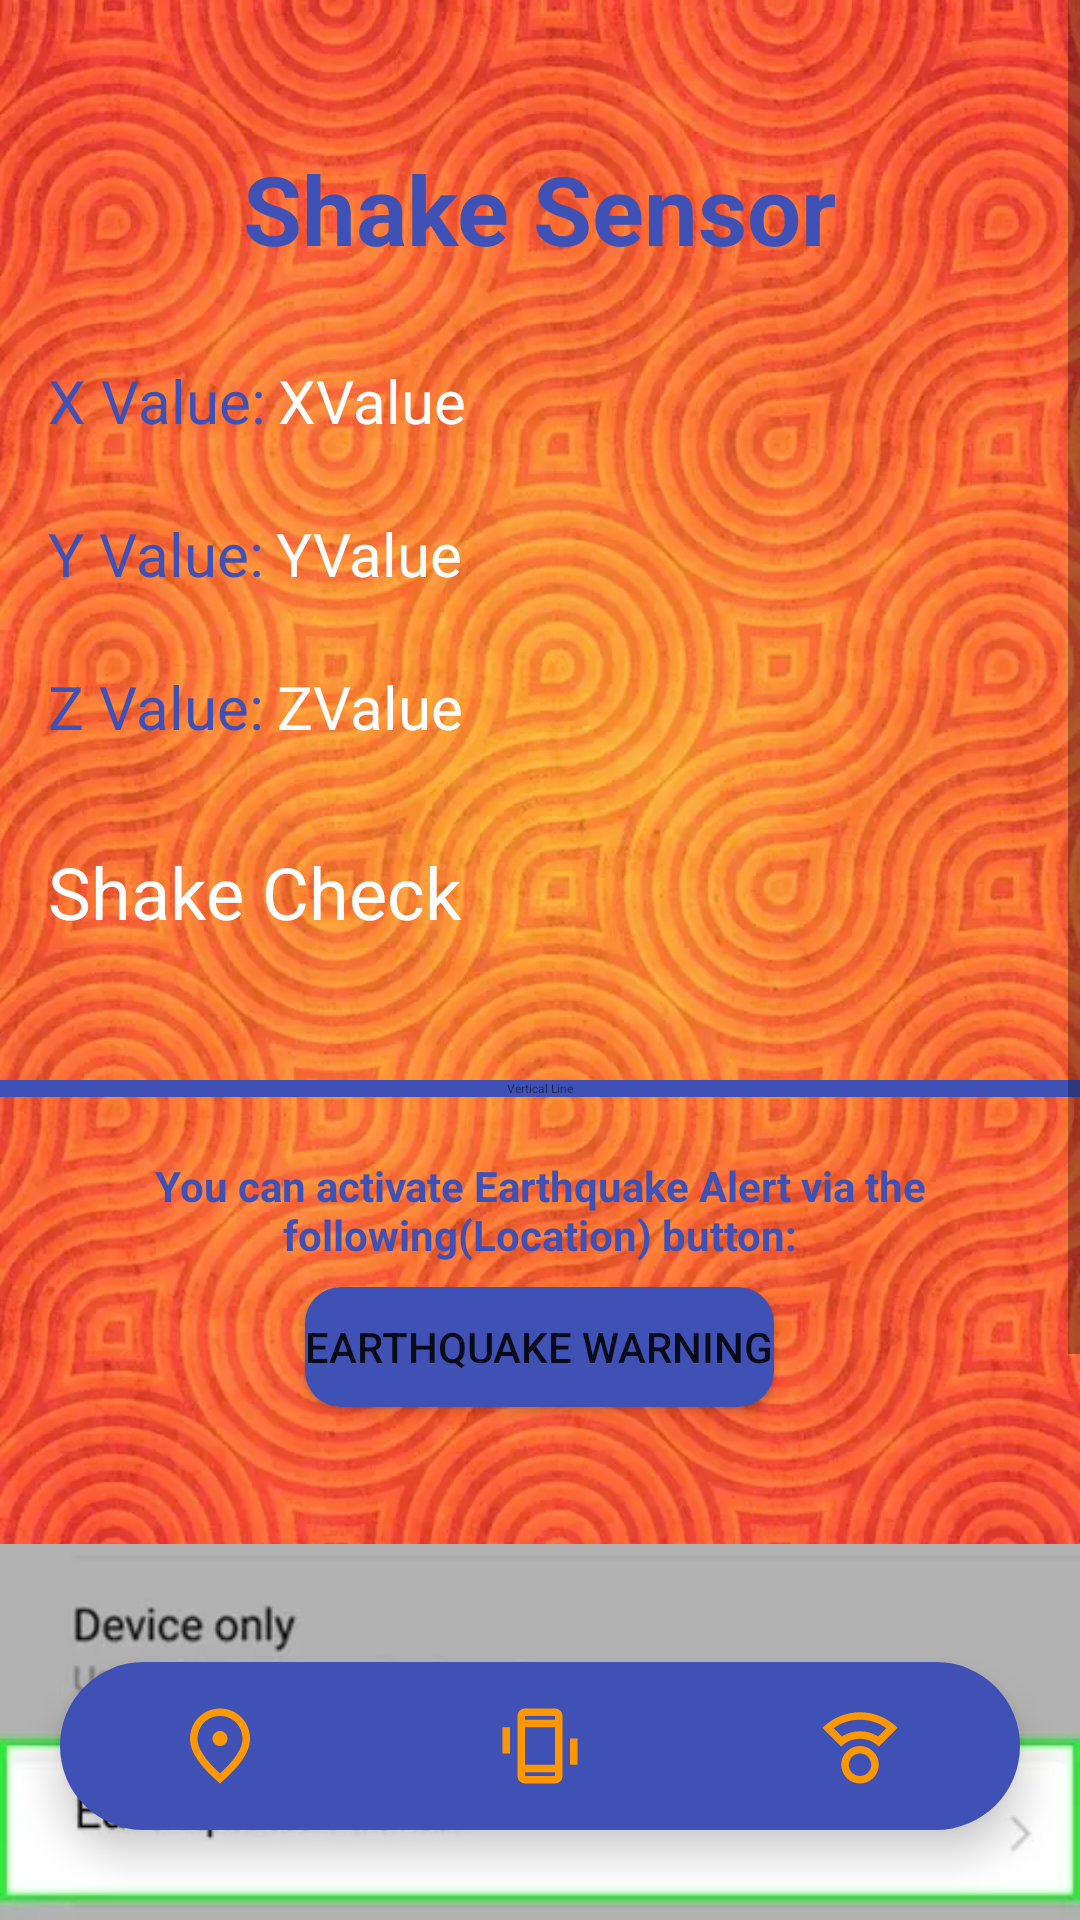

Reconstruct the res/layout file that produces this screen, plus the resources it refers to.
<!-- AndroidManifest.xml: application theme Theme.EarthquakeSMLiteApp -->
<!-- res/layout/activity_sensor.xml -->
<?xml version="1.0" encoding="utf-8"?>
<RelativeLayout xmlns:android="http://schemas.android.com/apk/res/android"
    xmlns:app="http://schemas.android.com/apk/res-auto"
    xmlns:tools="http://schemas.android.com/tools"
    android:layout_width="match_parent"
    android:layout_height="match_parent"
    tools:context=".SensorActivity"
    android:orientation="vertical"
    android:background="@drawable/sensorbg">

    <ScrollView
        android:layout_width="match_parent"
        android:layout_height="match_parent">

        <RelativeLayout
            android:layout_width="match_parent"
            android:layout_height="match_parent">

        <TextView
            android:id="@+id/tv_utama"
            android:layout_width="wrap_content"
            android:layout_height="wrap_content"
            android:layout_marginTop="48sp"
            android:layout_centerHorizontal="true"
            android:text="@string/tv_shake"
            android:textStyle="bold"
            android:textSize="32sp"
            android:textColor="#3F51B5"/>

    <androidx.constraintlayout.widget.ConstraintLayout
        android:layout_width="match_parent"
        android:layout_height="match_parent">

        <TextView
            android:id="@+id/x_label"
            android:layout_width="wrap_content"
            android:layout_height="wrap_content"
            android:layout_marginTop="120sp"
            android:layout_marginStart="16sp"
            android:text="@string/xValue"
            android:textSize="20sp"
            app:layout_constraintStart_toStartOf="parent"
            app:layout_constraintTop_toTopOf="parent"
            android:textColor="#3F51B5"/>

        <TextView
            android:id="@+id/x_value"
            android:layout_width="wrap_content"
            android:layout_height="wrap_content"
            android:layout_marginLeft="4sp"
            android:text="XValue"
            android:textSize="20sp"
            android:textColor="@color/white"
            android:textAlignment="center"
            app:layout_constraintHorizontal_bias="0.0"
            app:layout_constraintBottom_toBottomOf="@+id/x_label"
            app:layout_constraintStart_toEndOf="@+id/x_label"/>

        <TextView
            android:id="@+id/y_label"
            android:layout_width="wrap_content"
            android:layout_height="wrap_content"
            android:layout_marginStart="16sp"
            android:layout_marginTop="24sp"
            android:text="@string/yValue"
            android:textSize="20sp"
            android:textColor="#3F51B5"
            app:layout_constraintStart_toStartOf="parent"
            app:layout_constraintTop_toBottomOf="@+id/x_value"/>

        <TextView
            android:id="@+id/y_value"
            android:layout_width="wrap_content"
            android:layout_height="wrap_content"
            android:layout_below="@+id/x_value"
            android:layout_centerHorizontal="true"
            android:layout_marginLeft="4sp"
            android:text="YValue"
            android:textSize="20sp"
            android:textColor="@color/white"
            app:layout_constraintHorizontal_bias="0.0"
            app:layout_constraintBottom_toBottomOf="@+id/y_label"
            app:layout_constraintStart_toEndOf="@+id/y_label" />

        <TextView
            android:id="@+id/z_label"
            android:layout_width="wrap_content"
            android:layout_height="wrap_content"
            android:layout_marginTop="24sp"
            android:layout_marginStart="16sp"
            android:text="@string/zValue"
            android:textSize="20sp"
            android:textColor="#3F51B5"
            app:layout_constraintStart_toStartOf="parent"
            app:layout_constraintTop_toBottomOf="@+id/y_value"/>

        <TextView
            android:id="@+id/z_value"
            android:layout_width="wrap_content"
            android:layout_height="wrap_content"
            android:layout_centerHorizontal="true"
            android:textAlignment="center"
            android:layout_marginLeft="4sp"
            android:text="ZValue"
            android:textSize="20sp"
            android:textColor="@color/white"
            app:layout_constraintHorizontal_bias="0.0"
            app:layout_constraintBottom_toBottomOf="@+id/z_label"
            app:layout_constraintStart_toEndOf="@+id/z_label"/>

        <TextView
            android:id="@+id/cek_shake"
            android:layout_width="wrap_content"
            android:layout_height="wrap_content"
            android:layout_centerHorizontal="true"
            android:layout_marginTop="32sp"
            android:layout_marginStart="16sp"
            android:text="@string/sCheck"
            android:textSize="24sp"
            android:textColor="@color/white"
            app:layout_constraintStart_toStartOf="parent"
            app:layout_constraintTop_toBottomOf="@+id/z_value"/>

    
    
    
    
    
    
    
    
    

    
    
    
    
    
    
    
    
    

    </androidx.constraintlayout.widget.ConstraintLayout>

        <TextView
            android:id="@+id/line"
            android:layout_height="wrap_content"
            android:layout_width="match_parent"
            android:text="Vertical Line"
            android:background="#3F51B5"
            android:textSize="4sp"
            android:gravity="center_horizontal"
            android:layout_marginTop="360sp"/>

        <TextView
            android:id="@+id/text1"
            android:layout_width="wrap_content"
            android:layout_height="wrap_content"
            android:layout_below="@+id/line"
            android:layout_marginTop="20sp"
            android:layout_marginLeft="48sp"
            android:layout_centerHorizontal="true"
            android:textAlignment="center"
            android:text="@string/location_label"
            android:textColor="#3F51B5"
            android:textStyle="bold"/>

        <Button
            android:id="@+id/btn_location"
            android:layout_width="wrap_content"
            android:layout_height="40dp"
            android:layout_below="@+id/text1"
            android:layout_centerHorizontal="true"
            android:layout_marginTop="8sp"
            android:background="@drawable/radius"
            android:backgroundTint="#3F51B5"
            android:text="@string/eWarn"/>

        <ImageView
            android:id="@+id/info_img"
            android:layout_width="wrap_content"
            android:layout_height="wrap_content"
            android:layout_below="@+id/btn_location"
            android:layout_centerHorizontal="true"
            android:layout_marginTop="8sp"
            android:src="@drawable/earthquake_alerts"/>

            <TextView
                android:layout_height="wrap_content"
                android:layout_width="match_parent"
                android:background="#00000000"
                android:layout_below="@+id/info_img"
                android:textSize="4sp"
                android:gravity="center_horizontal"
                android:layout_marginTop="80sp"/>

        </RelativeLayout>
</ScrollView>

    <com.google.android.material.bottomnavigation.BottomNavigationView
        android:id="@+id/bottomNavigation"
        android:layout_width="match_parent"
        android:layout_height="wrap_content"
        android:layout_alignParentBottom="true"
        android:layout_marginEnd="20dp"
        android:layout_marginStart="20dp"
        android:layout_marginBottom="30dp"
        android:layout_marginTop="30dp"
        android:background="@drawable/radius2"
        android:elevation="2dp"
        app:itemIconSize="30dp"
        app:itemIconTint="#FF9800"
        app:itemRippleColor="@android:color/transparent"
        app:labelVisibilityMode="unlabeled"
        app:menu="@menu/bottom_menu" />
</RelativeLayout>
<!-- resources referenced by this layout -->
<resources>
  <!-- drawable earthquake_alerts: jpg bitmap (drawable-v21, 8606 bytes) -->
  <!-- drawable radius (drawable) -->
  <?xml version="1.0" encoding="utf-8"?>
  <shape xmlns:android="http://schemas.android.com/apk/res/android"
      android:shape="rectangle" android:padding="10dp">
      
      <solid android:color="#3F51B5"/>
      <corners android:radius="12dp"/>
  
  </shape>
  <!-- drawable radius2 (drawable) -->
  <?xml version="1.0" encoding="utf-8"?>
  <shape xmlns:android="http://schemas.android.com/apk/res/android"
      android:shape="rectangle" android:padding="10dp">
      
      <solid android:color="#3F51B5"/>
      <corners android:radius="40dp"/>
  
  </shape>
  <!-- drawable sensorbg: webp bitmap (drawable-v21, 82882 bytes) -->
  <string name="eWarn">Earthquake Warning</string>
  <string name="location_label">You can activate Earthquake Alert via the following(Location) button:</string>
  <string name="sCheck">Shake Check</string>
  <string name="tv_shake">Shake Sensor</string>
  <string name="xValue">X Value:</string>
  <string name="yValue">Y Value:</string>
  <string name="zValue">Z Value:</string>
  <style name="Theme.EarthquakeSMLiteApp" parent="Theme.MaterialComponents.DayNight.DarkActionBar">
          
          <item name="colorPrimary">@color/purple_500</item>
          <item name="colorPrimaryVariant">@color/purple_700</item>
          <item name="colorOnPrimary">@color/white</item>
          
          <item name="colorSecondary">@color/teal_200</item>
          <item name="colorSecondaryVariant">@color/teal_700</item>
          <item name="colorOnSecondary">@color/black</item>
          
          <item name="android:statusBarColor">?attr/colorPrimaryVariant</item>
          
      </style>
  <!-- not gathered from this repository: default colours our renderer supplied (Android Studio template values) -->
  <color name="purple_500">#FF6200EE</color>
  <color name="purple_700">#FF3700B3</color>
  <color name="teal_200">#FF03DAC5</color>
  <color name="teal_700">#FF018786</color>
  <color name="black">#FF000000</color>
  <color name="white">#FFFFFFFF</color>
</resources>
